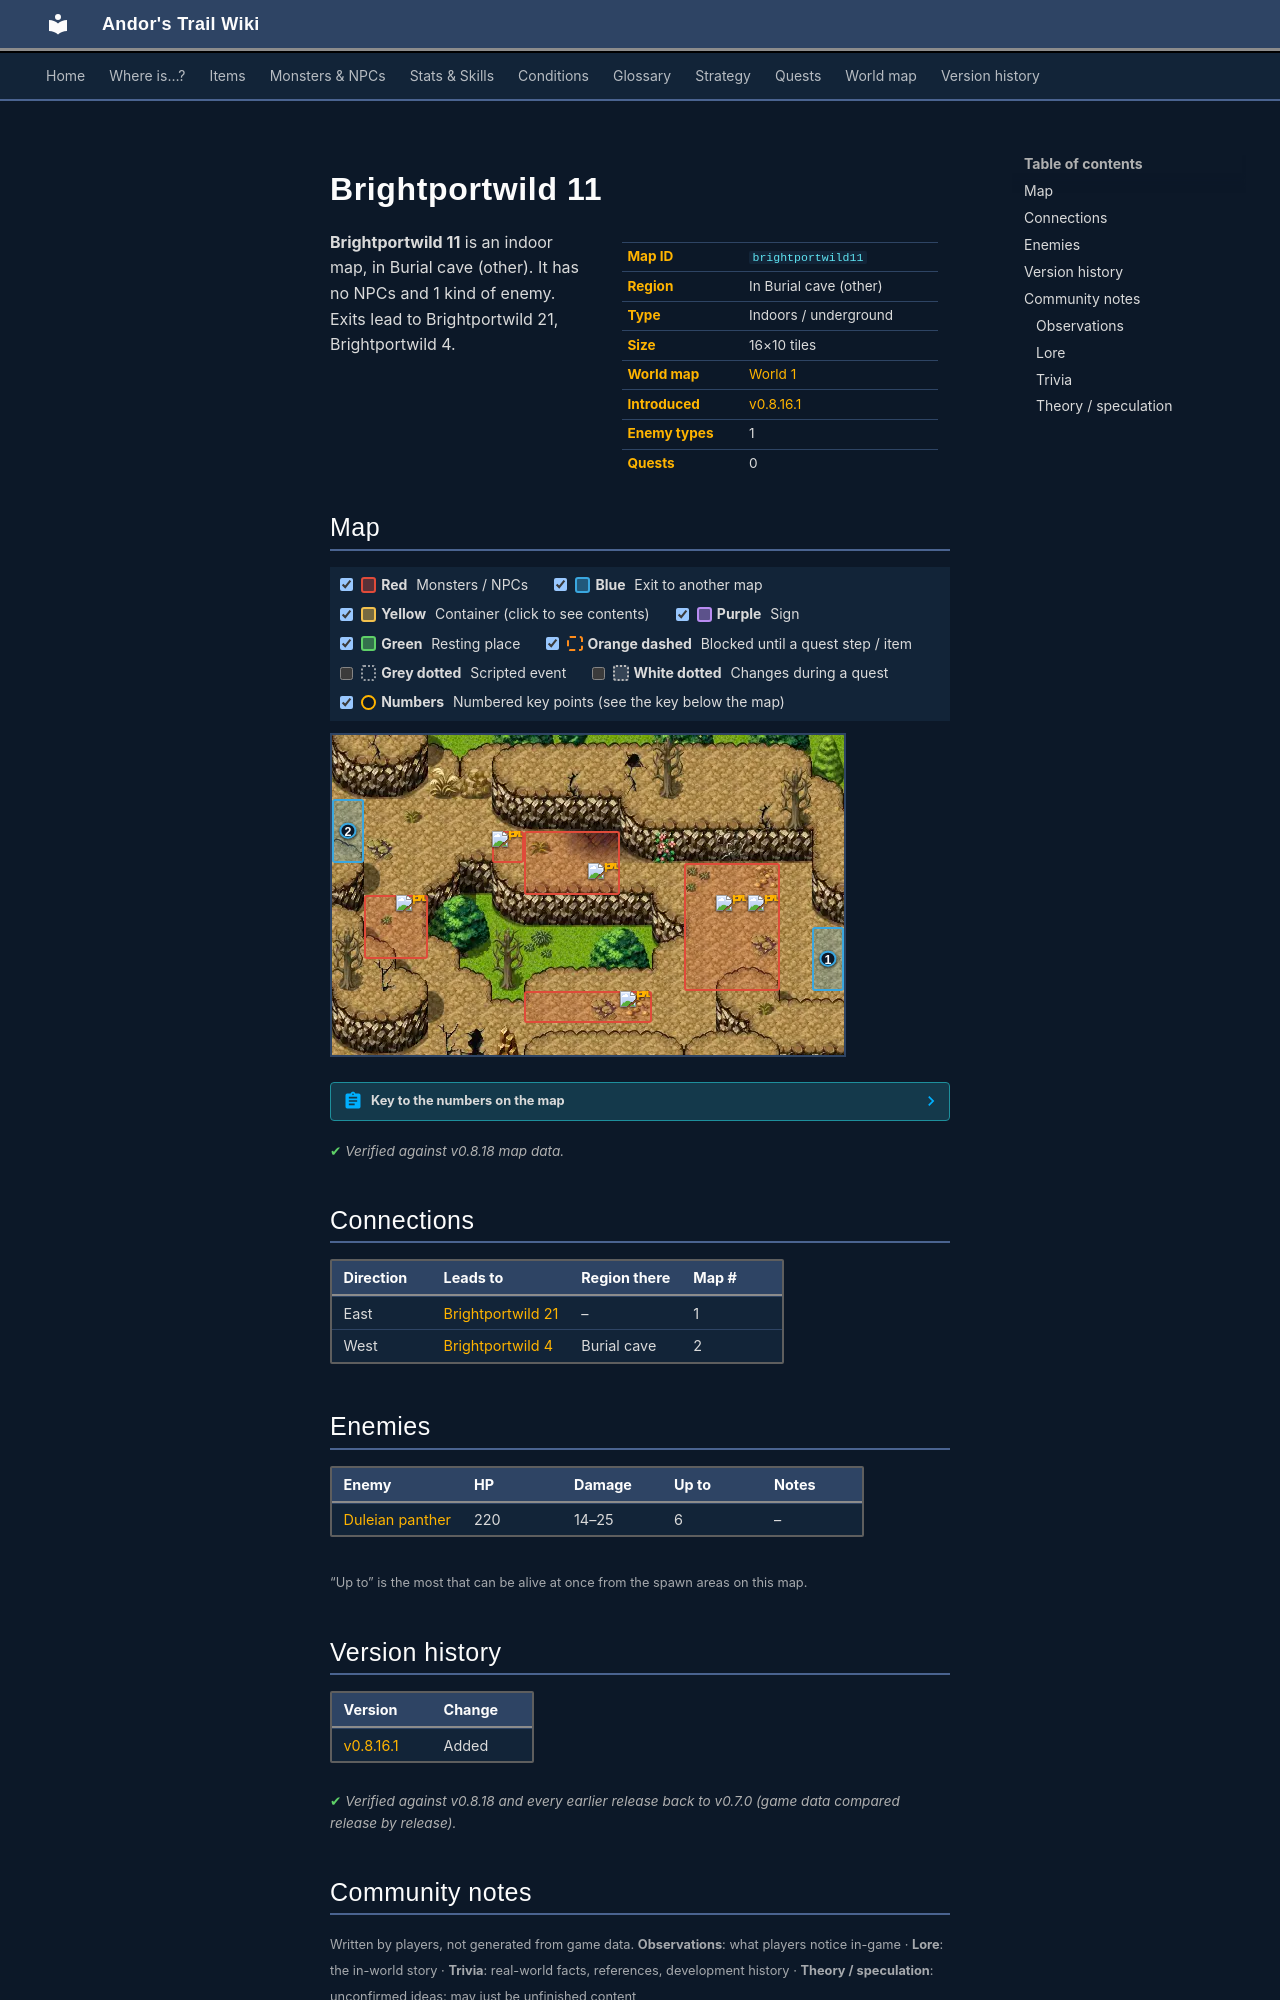

repository: asdfghjkl628/Andor-s-Trail-Wikiiii · page: maps/brightportwild11/index.html · generator: mkdocs

---
description: "Brightportwild 11 is an indoor location in Andor's Trail, in Burial cave (other). Enemies: Duleian panther. Exits to Brightportwild 21, Brightportwild 4."
---

# Brightportwild 11

<div class="infobox" markdown>

| | |
|---|---|
| **Map ID** | `brightportwild11` |
| **Region** | In Burial cave (other) |
| **Type** | Indoors / underground |
| **Size** | 16×10 tiles |
| **World map** | [World 1](index.md) |
| **Introduced** | [v0.8.16.1](../versions/0.8.16.1.md) |
| **Enemy types** | 1 |
| **Quests** | 0 |

</div>

**Brightportwild 11** is an indoor map, in Burial cave (other). It has no NPCs and 1 kind of enemy. Exits lead to Brightportwild 21, Brightportwild 4.

## Map

<div class="map-legend" markdown="0"><label class="lg"><input type="checkbox" data-t="spawn" checked><span class="sw sw-spawn"></span><b>Red</b>&nbsp;Monsters / NPCs</label><label class="lg"><input type="checkbox" data-t="mapchange" checked><span class="sw sw-mapchange"></span><b>Blue</b>&nbsp;Exit to another map</label><label class="lg"><input type="checkbox" data-t="container" checked><span class="sw sw-container"></span><b>Yellow</b>&nbsp;Container (click to see contents)</label><label class="lg"><input type="checkbox" data-t="sign" checked><span class="sw sw-sign"></span><b>Purple</b>&nbsp;Sign</label><label class="lg"><input type="checkbox" data-t="rest" checked><span class="sw sw-rest"></span><b>Green</b>&nbsp;Resting place</label><label class="lg"><input type="checkbox" data-t="key" checked><span class="sw sw-key"></span><b>Orange dashed</b>&nbsp;Blocked until a quest step / item</label><label class="lg"><input type="checkbox" data-t="script"><span class="sw sw-script"></span><b>Grey dotted</b>&nbsp;Scripted event</label><label class="lg"><input type="checkbox" data-t="replace"><span class="sw sw-replace"></span><b>White dotted</b>&nbsp;Changes during a quest</label><label class="lg"><input type="checkbox" data-t="pin" checked><span class="sw sw-pin"></span><b>Numbers</b>&nbsp;Numbered key points (see the key below the map)</label></div>

<div class="map-wrap hide-script hide-replace" markdown="0"><img src="../../assets/maps/brightportwild11.webp" alt="Map of Brightportwild 11" width="512" height="320" loading="lazy"><a id="place-east" class="mo mo-mapchange" href="../brightportwild21/#place-west" title="Exit to Brightportwild 21" style="left:93.750%;top:60.000%;width:6.250%;height:20.000%"></a><a id="place-west" class="mo mo-mapchange" href="../brightportwild4/#place-east" title="Exit to Brightportwild 4" style="left:0.000%;top:20.000%;width:6.250%;height:20.000%"></a><span class="mo mo-spawn" title="Spawns: Duleian panther" style="left:37.500%;top:30.000%;width:18.750%;height:20.000%"></span><span class="mo mo-spawn" title="Spawns: Duleian panther" style="left:31.250%;top:30.000%;width:6.250%;height:10.000%"></span><span class="mo mo-spawn" title="Spawns: Duleian panther" style="left:68.750%;top:40.000%;width:18.750%;height:40.000%"></span><span class="mo mo-spawn" title="Spawns: Duleian panther" style="left:37.500%;top:80.000%;width:25.000%;height:10.000%"></span><span class="mo mo-spawn" title="Spawns: Duleian panther" style="left:6.250%;top:50.000%;width:12.500%;height:20.000%"></span><a class="mob" href="../../monsters/brightport_cat2/" title="Duleian panther" style="left:50.000%;top:40.000%;width:6.250%;height:10.000%"><img src="../../assets/icons/monsters/monsters_tometik4_67.png" alt="Duleian panther"></a><a class="mob" href="../../monsters/brightport_cat2/" title="Duleian panther" style="left:31.250%;top:30.000%;width:6.250%;height:10.000%"><img src="../../assets/icons/monsters/monsters_tometik4_67.png" alt="Duleian panther"></a><a class="mob" href="../../monsters/brightport_cat2/" title="Duleian panther" style="left:75.000%;top:50.000%;width:6.250%;height:10.000%"><img src="../../assets/icons/monsters/monsters_tometik4_67.png" alt="Duleian panther"></a><a class="mob" href="../../monsters/brightport_cat2/" title="Duleian panther" style="left:81.250%;top:50.000%;width:6.250%;height:10.000%"><img src="../../assets/icons/monsters/monsters_tometik4_67.png" alt="Duleian panther"></a><a class="mob" href="../../monsters/brightport_cat2/" title="Duleian panther" style="left:56.250%;top:80.000%;width:6.250%;height:10.000%"><img src="../../assets/icons/monsters/monsters_tometik4_67.png" alt="Duleian panther"></a><a class="mob" href="../../monsters/brightport_cat2/" title="Duleian panther" style="left:12.500%;top:50.000%;width:6.250%;height:10.000%"><img src="../../assets/icons/monsters/monsters_tometik4_67.png" alt="Duleian panther"></a><a class="pin pin-exit" href="#key-1" style="left:96.875%;top:70.000%" title="Exit (east): to [Brightportwild 21](brightportwild21.md)">1</a><a class="pin pin-exit" href="#key-2" style="left:3.125%;top:30.000%" title="Exit (west): to [Brightportwild 4](brightportwild4.md)">2</a></div>

??? abstract "Key to the numbers on the map"

    | # | What | Details |
    |---|---|---|
    | <span id="key-1"></span>1 | Exit (east) | to [Brightportwild 21](brightportwild21.md) |
    | <span id="key-2"></span>2 | Exit (west) | to [Brightportwild 4](brightportwild4.md) |


<p class="verified">Verified against v0.8.18 map data.</p>

## Connections

| Direction | Leads to | Region there | Map # |
|---|---|---|---|
| East | [Brightportwild 21](brightportwild21.md) | – | 1 |
| West | [Brightportwild 4](brightportwild4.md) | Burial cave | 2 |

## Enemies

| Enemy | HP | Damage | Up to | Notes |
|---|---|---|---|---|
| [Duleian panther](../monsters/brightport_cat2.md) | 220 | 14–25 | 6 | – |

<small>“Up to” is the most that can be alive at once from the spawn areas on this map.</small>


## Version history

| Version | Change |
|---|---|
| [v0.8.16.1](../versions/0.8.16.1.md) | Added |

<p class="verified">Verified against v0.8.18 and every earlier release back to v0.7.0 (game data compared release by release).</p>


## Community notes

<small>Written by players, not generated from game data. **Observations**: what players notice in-game · **Lore**: the in-world story · **Trivia**: real-world facts, references, development history · **Theory / speculation**: unconfirmed ideas; may just be unfinished content</small>

### Observations

*No notes yet. Contributions are welcome: [add a note](https://github.com/asdfghjkl628/Andor-s-Trail-Wikiiii/new/main/notes/maps?filename=brightportwild11.md&value=%23%23%20Observations%0A%0A%3C%21--%20what%20players%20notice%20in-game%20--%3E%0A%0A%23%23%20Lore%0A%0A%3C%21--%20the%20in-world%20story%20--%3E%0A%0A%23%23%20Trivia%0A%0A%3C%21--%20real-world%20facts%2C%20references%2C%20development%20history%20--%3E%0A%0A%23%23%20Theory%20/%20speculation%0A%0A%3C%21--%20unconfirmed%20ideas%3B%20may%20just%20be%20unfinished%20content%20--%3E%0A).*

### Lore

*No notes yet. Contributions are welcome: [add a note](https://github.com/asdfghjkl628/Andor-s-Trail-Wikiiii/new/main/notes/maps?filename=brightportwild11.md&value=%23%23%20Observations%0A%0A%3C%21--%20what%20players%20notice%20in-game%20--%3E%0A%0A%23%23%20Lore%0A%0A%3C%21--%20the%20in-world%20story%20--%3E%0A%0A%23%23%20Trivia%0A%0A%3C%21--%20real-world%20facts%2C%20references%2C%20development%20history%20--%3E%0A%0A%23%23%20Theory%20/%20speculation%0A%0A%3C%21--%20unconfirmed%20ideas%3B%20may%20just%20be%20unfinished%20content%20--%3E%0A).*
